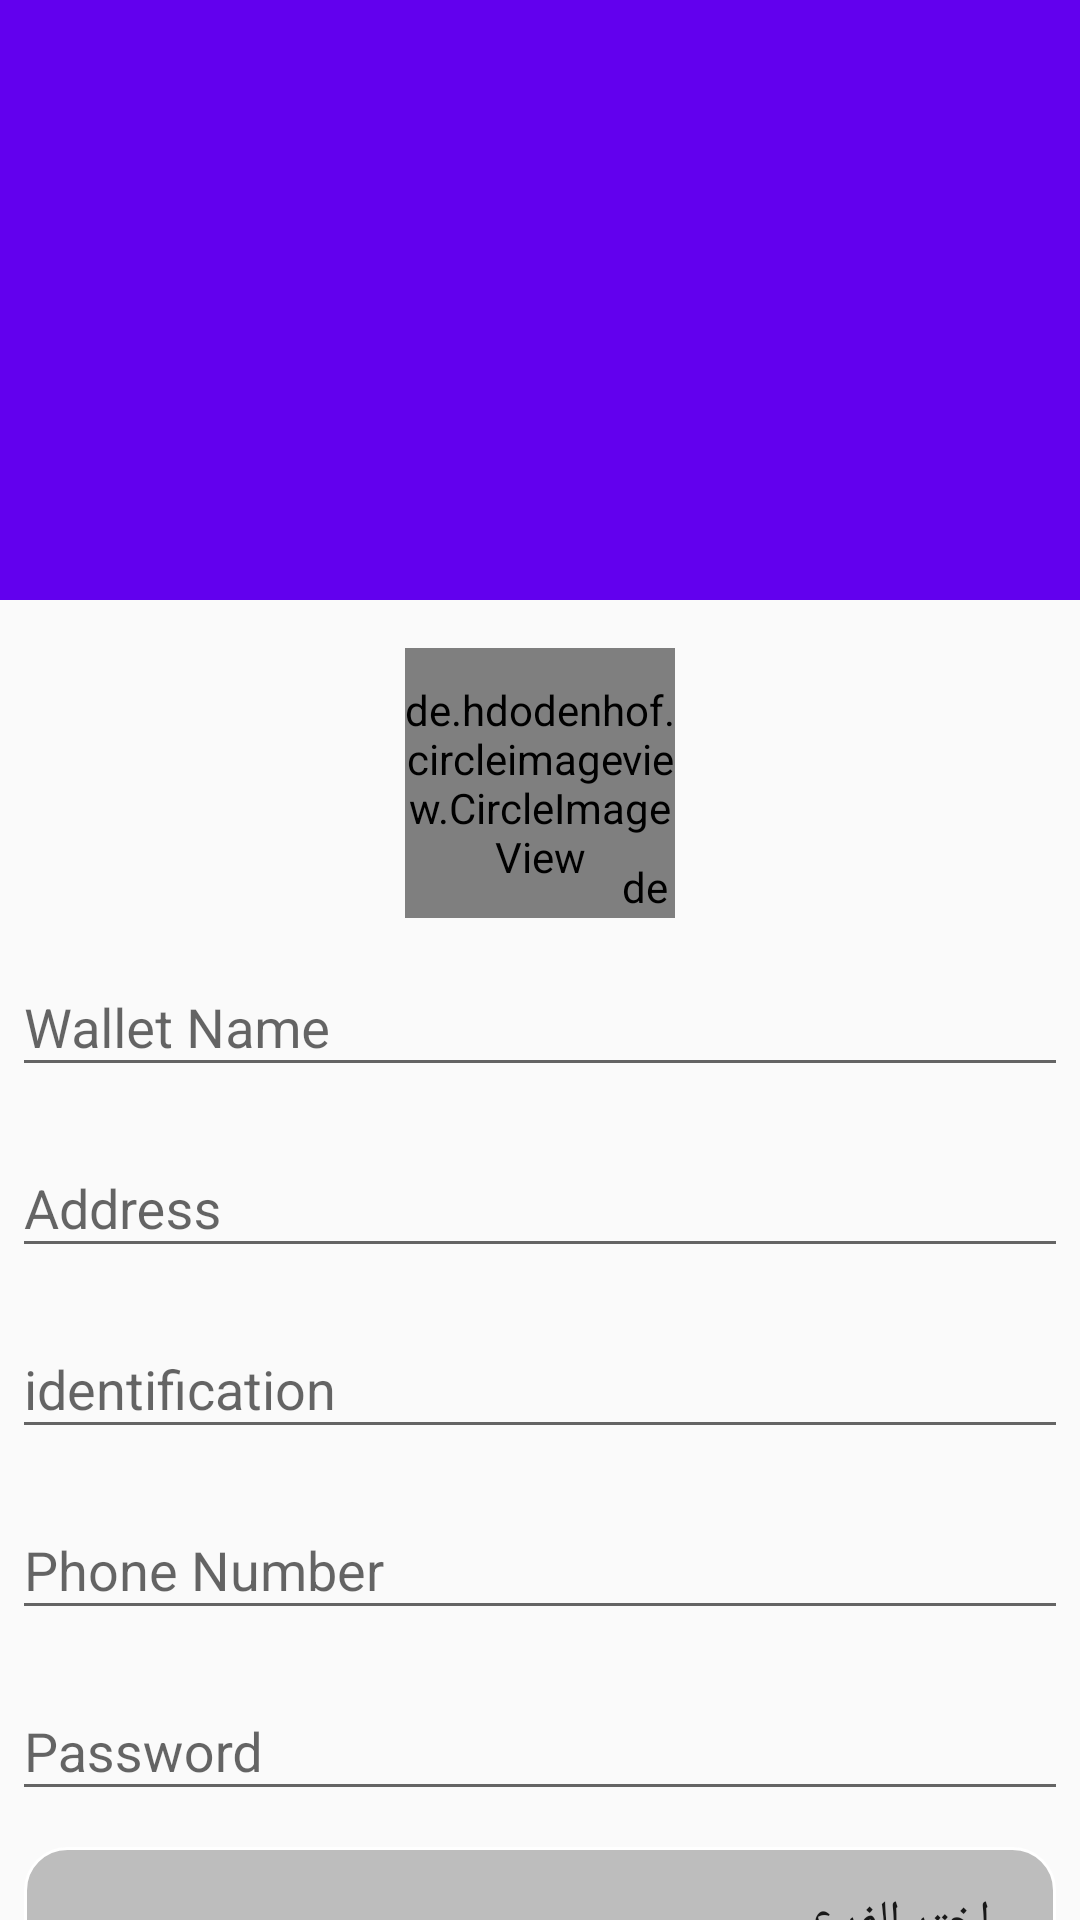

Produce the Android XML layout that renders to this screen, including the resource entries it uses.
<!-- AndroidManifest.xml: application theme Theme.AppCompat.DayNight.NoActionBar -->
<!-- res/layout/activity_add_new_wallests.xml -->
<?xml version="1.0" encoding="utf-8"?>
<androidx.coordinatorlayout.widget.CoordinatorLayout xmlns:android="http://schemas.android.com/apk/res/android"
xmlns:app="http://schemas.android.com/apk/res-auto"
xmlns:tools="http://schemas.android.com/tools"
android:layout_width="match_parent"
android:layout_height="match_parent"
tools:context=".Activities.AddNewWalletsActivity">

<com.google.android.material.appbar.AppBarLayout
    android:id="@+id/details_appbar"
    android:layout_width="match_parent"
    android:layout_height="200dp"
    android:fitsSystemWindows="true"
    >

    <com.google.android.material.appbar.CollapsingToolbarLayout
        android:id="@+id/collapsing_toolbar"
        android:layout_width="match_parent"
        android:layout_height="match_parent"
        android:fitsSystemWindows="true"
        app:contentScrim="?attr/colorPrimary"
        app:layout_scrollFlags="scroll|snap|exitUntilCollapsed">

        <ImageView
            android:id="@+id/details_img"
            android:layout_width="match_parent"
            android:layout_height="match_parent"
            android:background="@color/design_default_color_primary"
            android:layout_gravity="center"
            android:scaleType="centerCrop"
            app:layout_collapseMode="parallax" />

        <androidx.appcompat.widget.Toolbar
            android:id="@+id/details_toolbar"
            android:layout_width="match_parent"
            android:layout_height="?attr/actionBarSize"
            app:layout_collapseMode="pin" />


    </com.google.android.material.appbar.CollapsingToolbarLayout>
</com.google.android.material.appbar.AppBarLayout>

<androidx.core.widget.NestedScrollView
    android:id="@+id/nestedScrollView"
    android:layout_width="match_parent"
    android:layout_height="match_parent"
    app:layout_anchor="@+id/nestedScrollView"
    app:layout_behavior="com.google.android.material.appbar.AppBarLayout$ScrollingViewBehavior"
    >

    <RelativeLayout
        android:layout_width="match_parent"
        android:layout_height="0dp">

        <de.hdodenhof.circleimageview.CircleImageView
            android:id="@+id/profile_image"
            android:layout_width="90dp"
            android:layout_height="90dp"
            android:layout_alignParentTop="true"
            android:layout_centerHorizontal="true"
            android:layout_marginTop="16dp"
            android:src="@drawable/ic_person"
            app:civ_border_color="#FF000000"
            app:civ_border_width="1dp" />

        <de.hdodenhof.circleimageview.CircleImageView
            android:id="@+id/img_edit"
            android:layout_width="20dp"
            android:layout_height="20dp"
            android:layout_alignEnd="@+id/profile_image"
            android:layout_alignBottom="@+id/profile_image"
            android:background="@drawable/bg_img_edit"
            android:src="@drawable/ic_edit"
            app:civ_border_color="#FF000000" />

        <com.google.android.material.textfield.TextInputLayout
            android:id="@+id/t1"
            android:layout_width="match_parent"
            android:layout_height="wrap_content"
            android:layout_below="@id/profile_image"
            android:layout_alignParentStart="true"
            android:layout_alignParentEnd="true"
            android:layout_marginStart="4dp"
            android:layout_marginTop="4dp"
            android:layout_marginEnd="4dp"
            android:layout_marginBottom="4dp">

            <com.google.android.material.textfield.TextInputEditText
                android:id="@+id/add_new_wallet_et_name"
                android:layout_width="match_parent"
                android:layout_height="wrap_content"
                android:hint="@string/wallet_name" />
        </com.google.android.material.textfield.TextInputLayout>

        <com.google.android.material.textfield.TextInputLayout
            android:id="@+id/t2"
            android:layout_width="match_parent"
            android:layout_height="wrap_content"
            android:layout_below="@id/t1"
            android:layout_alignParentStart="true"
            android:layout_alignParentEnd="true"
            android:layout_margin="4dp"
            >

            <com.google.android.material.textfield.TextInputEditText
                android:id="@+id/add_new_wallet_et_address"
                android:layout_width="match_parent"
                android:layout_height="wrap_content"
                android:hint="@string/address" />
        </com.google.android.material.textfield.TextInputLayout>

        <com.google.android.material.textfield.TextInputLayout
            android:id="@+id/t3"
            android:layout_width="match_parent"
            android:layout_height="wrap_content"
            android:layout_below="@id/t2"
            android:layout_alignParentStart="true"
            android:layout_alignParentEnd="true"
            android:layout_margin="4dp"
            >

            <com.google.android.material.textfield.TextInputEditText
                android:id="@+id/add_new_wallet_et_identity"
                android:layout_width="match_parent"
                android:layout_height="wrap_content"
                android:hint="@string/identification_number" />
        </com.google.android.material.textfield.TextInputLayout>

        <com.google.android.material.textfield.TextInputLayout
            android:id="@+id/t4"
            android:layout_width="match_parent"
            android:layout_height="wrap_content"
            android:layout_below="@id/t3"
            android:layout_alignParentStart="true"
            android:layout_alignParentEnd="true"
            android:layout_margin="4dp"
            >

            <com.google.android.material.textfield.TextInputEditText
                android:id="@+id/add_new_wallet_et_phone_number"
                android:layout_width="match_parent"
                android:layout_height="wrap_content"
                android:hint="@string/phone_number" />

        </com.google.android.material.textfield.TextInputLayout>

        <com.google.android.material.textfield.TextInputLayout
            android:id="@+id/t5"
            android:layout_width="match_parent"
            android:layout_height="wrap_content"
            android:layout_below="@id/t4"
            android:layout_alignParentStart="true"
            android:layout_alignParentEnd="true"
            android:layout_margin="4dp"
            >

            <com.google.android.material.textfield.TextInputEditText
                android:id="@+id/add_new_wallet_et_password"
                android:layout_width="match_parent"
                android:layout_height="wrap_content"
                android:hint="@string/password" />

        </com.google.android.material.textfield.TextInputLayout>


        <Spinner
            android:id="@+id/add_new_wallet_spinner_branches"
            android:layout_width="match_parent"
            android:layout_height="wrap_content"
            android:layout_below="@id/t5"
            android:layout_alignParentStart="true"
            android:layout_alignParentEnd="true"
            android:layout_marginStart="8dp"
            android:layout_marginTop="8dp"
            android:layout_marginEnd="8dp"
            android:background="@drawable/bg_spinner"
            android:entries="@array/branches"
            android:gravity="center"
            android:padding="14dp"
            android:textColor="@color/white"
            android:textSize="14sp" />

        <Spinner
            android:id="@+id/add_new_wallet_spinner_memorization_group"
            android:layout_width="match_parent"
            android:layout_height="wrap_content"
            android:layout_below="@id/add_new_wallet_spinner_branches"
            android:layout_alignParentStart="true"
            android:layout_alignParentEnd="true"
            android:layout_marginStart="8dp"
            android:layout_marginTop="8dp"
            android:layout_marginEnd="8dp"
            android:background="@drawable/bg_spinner"
            android:gravity="center"
            android:padding="14dp"
            android:textColor="@color/white"
            android:textSize="14sp" />


        <Spinner
            android:id="@+id/add_new_wallet_spinner_memorization_center"
            android:layout_width="match_parent"
            android:layout_height="wrap_content"
            android:layout_below="@id/add_new_wallet_spinner_memorization_group"
            android:layout_alignParentStart="true"
            android:layout_alignParentEnd="true"
            android:layout_marginStart="8dp"
            android:layout_marginTop="8dp"
            android:layout_marginEnd="8dp"
            android:background="@drawable/bg_spinner"
            android:entries="@array/memorization_group"
            android:gravity="center"
            android:padding="14dp"
            android:textColor="@color/white"
            android:textSize="14sp" />


        <Button
            android:id="@+id/add_new_wallet_btn_save"
            android:layout_width="match_parent"
            android:layout_height="wrap_content"
            android:layout_below="@id/add_new_wallet_spinner_memorization_center"
            android:layout_marginStart="8dp"
            android:layout_marginTop="8dp"
            android:layout_marginEnd="8dp"
            android:layout_marginBottom="8dp"
            android:background="@drawable/bg_img_edit"
            android:padding="14dp"
            android:text="@string/save"
            android:textAllCaps="false"
            android:textColor="@color/white" />

    </RelativeLayout>

</androidx.core.widget.NestedScrollView>

</androidx.coordinatorlayout.widget.CoordinatorLayout>
<!-- resources referenced by this layout -->
<resources>
  <string-array name="branches">
          <item>اختر الفرع</item>
          <item>غزة</item>
          <item>رفح</item>
          <item>خان يونس</item>
          <item>النصيرات</item>
          <item>بني سهيلا</item>
          <item>جباليا</item>
          <item>دير البلح</item>
          <item>الزوايده</item>
          <item>خزاعة</item>
          <item>عبسان الكبيرة</item>
          <item>عبسان الجديدة</item>
          <item>بيت لاهيا</item>
          <item>بيت حانون</item>
          <item>البريج</item>
      </string-array>
  <string-array name="memorization_group">
          <item>اختر حلقة التحفيظ</item>
      </string-array>
  <color name="white">#FFFFFFFF</color>
  <!-- drawable bg_img_edit (drawable) -->
  <?xml version="1.0" encoding="utf-8"?>
  <shape android:shape="rectangle" xmlns:android="http://schemas.android.com/apk/res/android">
  <solid android:color="@color/purple_500"/>
      <corners android:radius="8dp"/>
  </shape>
  <!-- drawable bg_spinner (drawable) -->
  <?xml version="1.0" encoding="utf-8"?>
  <shape android:shape="rectangle" xmlns:android="http://schemas.android.com/apk/res/android">
  
      <solid android:color="@color/divider"/>
      <corners android:radius="14dp"/>
      <stroke android:color="@color/white" android:width="1dp"/>
  
  </shape>
  <!-- drawable ic_edit (drawable) -->
  <vector android:height="24dp" android:tint="#ffff"
      android:viewportHeight="24" android:viewportWidth="24"
      android:width="24dp" xmlns:android="http://schemas.android.com/apk/res/android">
      <path android:fillColor="@android:color/white" android:pathData="M3,17.25V21h3.75L17.81,9.94l-3.75,-3.75L3,17.25zM20.71,7.04c0.39,-0.39 0.39,-1.02 0,-1.41l-2.34,-2.34c-0.39,-0.39 -1.02,-0.39 -1.41,0l-1.83,1.83 3.75,3.75 1.83,-1.83z"/>
  </vector>
  <string name="address">Address</string>
  <string name="identification_number">identification</string>
  <string name="password">Password</string>
  <string name="phone_number">Phone Number</string>
  <string name="save">Save</string>
  <string name="wallet_name">Wallet Name</string>
  <color name="purple_500">#03A9F4</color>
  <color name="divider">#BDBDBD</color>
</resources>
